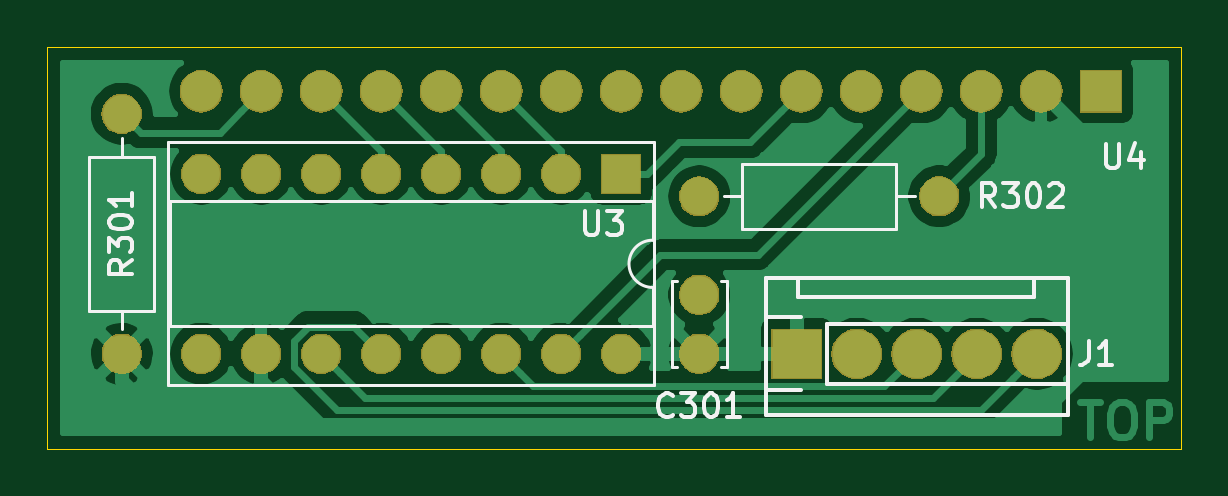
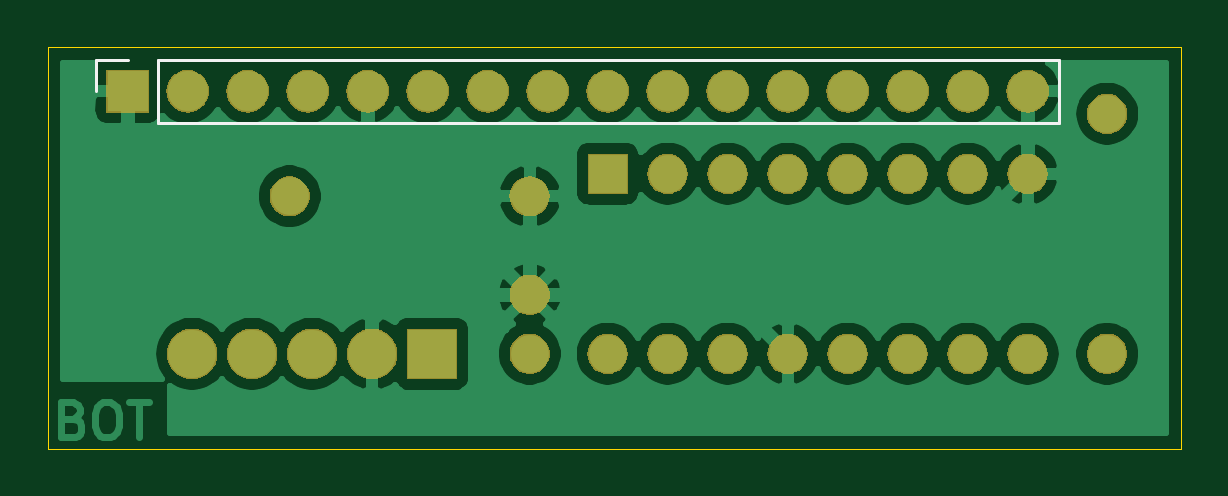
Circuit board: 9 layer files. Board 48.0 x 17.0 mm.
- bottom_copper: Display-B_Cu.gbl (54834 bytes)
- bottom_mask: Display-B_Mask.gbs (43834 bytes)
- bottom_silk: Display-B_SilkS.gbo (2147 bytes)
- outline: Display-Edge_Cuts.gm1 (639 bytes)
- top_copper: Display-F_Cu.gtl (38754 bytes)
- top_mask: Display-F_Mask.gts (43834 bytes)
- top_silk: Display-F_SilkS.gto (8901 bytes)
- drill: Display-NPTH.drl (306 bytes)
- drill: Display-PTH.drl (975 bytes)

=== bottom_copper: Display-B_Cu.gbl (54834 bytes, source omitted) ===
=== bottom_mask: Display-B_Mask.gbs (43834 bytes, source omitted) ===
=== bottom_silk: Display-B_SilkS.gbo ===
G04 #@! TF.GenerationSoftware,KiCad,Pcbnew,(5.1.4)-1*
G04 #@! TF.CreationDate,2019-09-09T23:57:34+02:00*
G04 #@! TF.ProjectId,Display,44697370-6c61-4792-9e6b-696361645f70,1.0*
G04 #@! TF.SameCoordinates,PXd59f80PY1d905c0*
G04 #@! TF.FileFunction,Legend,Bot*
G04 #@! TF.FilePolarity,Positive*
%FSLAX46Y46*%
G04 Gerber Fmt 4.6, Leading zero omitted, Abs format (unit mm)*
G04 Created by KiCad (PCBNEW (5.1.4)-1) date 2019-09-09 23:57:34*
%MOMM*%
%LPD*%
G04 APERTURE LIST*
%ADD10C,0.120000*%
%ADD11O,2.134000X2.134000*%
%ADD12R,2.134000X2.134000*%
%ADD13O,1.802000X1.802000*%
%ADD14R,1.802000X1.802000*%
%ADD15O,1.702000X1.702000*%
%ADD16R,1.702000X1.702000*%
%ADD17O,2.502000X2.502000*%
%ADD18C,2.502000*%
%ADD19C,1.702000*%
G04 APERTURE END LIST*
D10*
X45940500Y15125000D02*
X45940500Y16455000D01*
X45940500Y16455000D02*
X44610500Y16455000D01*
X43340500Y16455000D02*
X5180500Y16455000D01*
X5180500Y13795000D02*
X5180500Y16455000D01*
X43340500Y13795000D02*
X5180500Y13795000D01*
X43340500Y13795000D02*
X43340500Y16455000D01*
%LPC*%
D11*
X41880000Y4012500D03*
X39340000Y4012500D03*
X36800000Y4012500D03*
X34260000Y4012500D03*
D12*
X31720000Y4012500D03*
D13*
X6510500Y15125000D03*
X9050500Y15125000D03*
X11590500Y15125000D03*
X14130500Y15125000D03*
X16670500Y15125000D03*
X19210500Y15125000D03*
X21750500Y15125000D03*
X24290500Y15125000D03*
X26830500Y15125000D03*
X29370500Y15125000D03*
X31910500Y15125000D03*
X34450500Y15125000D03*
X36990500Y15125000D03*
X39530500Y15125000D03*
X42070500Y15125000D03*
D14*
X44610500Y15125000D03*
D15*
X24290500Y4012500D03*
X6510500Y11632500D03*
X21750500Y4012500D03*
X9050500Y11632500D03*
X19210500Y4012500D03*
X11590500Y11632500D03*
X16670500Y4012500D03*
X14130500Y11632500D03*
X14130500Y4012500D03*
X16670500Y11632500D03*
X11590500Y4012500D03*
X19210500Y11632500D03*
X9050500Y4012500D03*
X21750500Y11632500D03*
X6510500Y4012500D03*
D16*
X24290500Y11632500D03*
D17*
X27910000Y10426000D03*
D18*
X40610000Y10426000D03*
D17*
X2510000Y15125000D03*
D18*
X2510000Y2425000D03*
D19*
X27592500Y6512500D03*
X27592500Y4012500D03*
M02*

=== outline: Display-Edge_Cuts.gm1 ===
G04 #@! TF.GenerationSoftware,KiCad,Pcbnew,(5.1.4)-1*
G04 #@! TF.CreationDate,2019-09-16T22:11:13+02:00*
G04 #@! TF.ProjectId,Display,44697370-6c61-4792-9e6b-696361645f70,1.1*
G04 #@! TF.SameCoordinates,PXd59f80PY1d905c0*
G04 #@! TF.FileFunction,Profile,NP*
%FSLAX46Y46*%
G04 Gerber Fmt 4.6, Leading zero omitted, Abs format (unit mm)*
G04 Created by KiCad (PCBNEW (5.1.4)-1) date 2019-09-16 22:11:13*
%MOMM*%
%LPD*%
G04 APERTURE LIST*
%ADD10C,0.050000*%
G04 APERTURE END LIST*
D10*
X0Y0D02*
X0Y17000000D01*
X48000000Y0D02*
X0Y0D01*
X48000000Y17000000D02*
X48000000Y0D01*
X0Y17000000D02*
X48000000Y17000000D01*
M02*

=== top_copper: Display-F_Cu.gtl (38754 bytes, source omitted) ===
=== top_mask: Display-F_Mask.gts (43834 bytes, source omitted) ===
=== top_silk: Display-F_SilkS.gto (8901 bytes, source omitted) ===
=== drill: Display-NPTH.drl ===
M48
; DRILL file {KiCad (5.1.4)-1} date 16/09/2019 22:10:49
; FORMAT={3:3/ absolute / metric / suppress leading zeros}
; #@! TF.CreationDate,2019-09-16T22:10:49+02:00
; #@! TF.GenerationSoftware,Kicad,Pcbnew,(5.1.4)-1
; #@! TF.FileFunction,NonPlated,1,2,NPTH
FMAT,2
METRIC,TZ
%
G90
G05
T0
M30

=== drill: Display-PTH.drl ===
M48
; DRILL file {KiCad (5.1.4)-1} date 16/09/2019 22:10:49
; FORMAT={3:3/ absolute / metric / suppress leading zeros}
; #@! TF.CreationDate,2019-09-16T22:10:49+02:00
; #@! TF.GenerationSoftware,Kicad,Pcbnew,(5.1.4)-1
; #@! TF.FileFunction,Plated,1,2,PTH
FMAT,2
METRIC,TZ
T1C0.800
T2C1.000
%
G90
G05
T1
X20511Y-19368
X20511Y-26988
X23051Y-19368
X23051Y-26988
X25590Y-19368
X25590Y-26988
X28130Y-19368
X28130Y-26988
X30670Y-19368
X30670Y-26988
X33211Y-19368
X33211Y-26988
X35750Y-19368
X35750Y-26988
X38291Y-19368
X38291Y-26988
X41593Y-24487
X41593Y-26988
X41593Y-20320
X51753Y-20320
X17145Y-16828
X17145Y-26988
T2
X20511Y-15875
X23051Y-15875
X25590Y-15875
X28130Y-15875
X30670Y-15875
X33211Y-15875
X35750Y-15875
X38291Y-15875
X40831Y-15875
X43371Y-15875
X45911Y-15875
X48451Y-15875
X50990Y-15875
X53530Y-15875
X56070Y-15875
X58610Y-15875
X45720Y-26988
X48260Y-26988
X50800Y-26988
X53340Y-26988
X55880Y-26988
T0
M30
